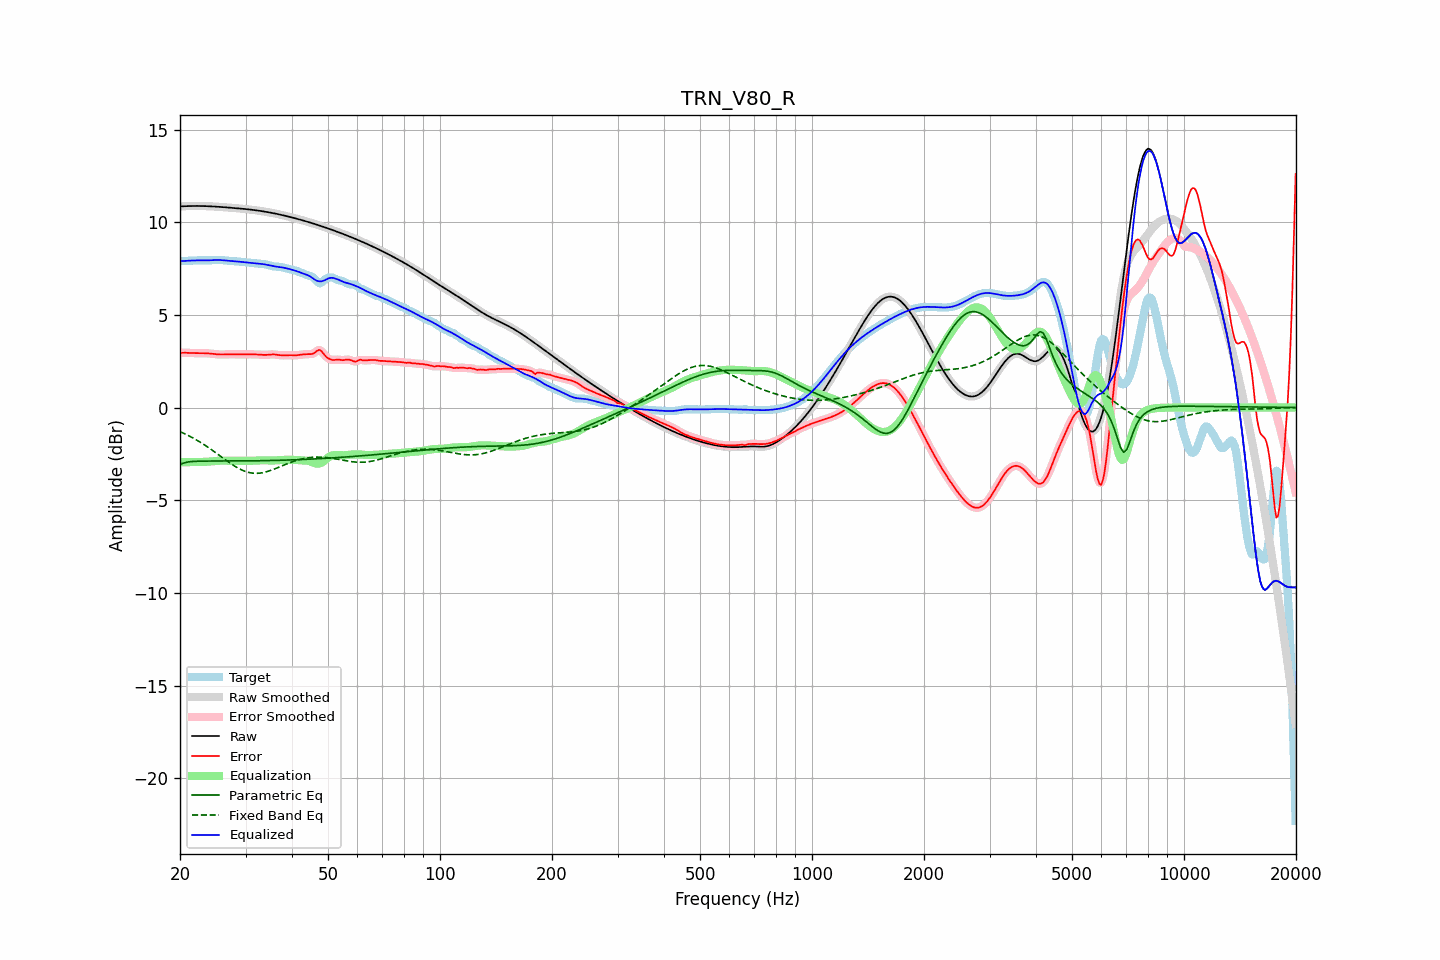

The table this chart was drawn from, first rows:
frequency, raw, error, smoothed, error_smoothed, equalization, parametric_eq, fixed_band_eq, equalized_raw, equalized_smoothed, target
20.00, 10.85, 2.95, 10.85, 2.95, -2.95, -3.06, -1.30, 7.90, 7.90, 7.91
20.20, 10.86, 2.95, 10.86, 2.95, -2.95, -3.03, -1.34, 7.90, 7.91, 7.91
20.40, 10.86, 2.95, 10.86, 2.95, -2.95, -3.00, -1.38, 7.91, 7.91, 7.91
20.61, 10.87, 2.96, 10.87, 2.96, -2.95, -2.98, -1.42, 7.92, 7.92, 7.91
20.81, 10.87, 2.95, 10.87, 2.95, -2.95, -2.95, -1.46, 7.92, 7.92, 7.92
21.02, 10.87, 2.95, 10.87, 2.95, -2.95, -2.94, -1.50, 7.92, 7.92, 7.92
21.23, 10.87, 2.95, 10.87, 2.95, -2.95, -2.92, -1.55, 7.93, 7.93, 7.93
21.44, 10.88, 2.94, 10.88, 2.94, -2.94, -2.92, -1.59, 7.93, 7.93, 7.93
21.66, 10.88, 2.94, 10.88, 2.94, -2.94, -2.91, -1.64, 7.93, 7.93, 7.94
21.87, 10.88, 2.94, 10.88, 2.94, -2.94, -2.90, -1.69, 7.94, 7.94, 7.94
22.09, 10.88, 2.94, 10.88, 2.94, -2.94, -2.90, -1.74, 7.94, 7.94, 7.94
22.31, 10.88, 2.94, 10.88, 2.94, -2.94, -2.90, -1.79, 7.94, 7.94, 7.94
22.54, 10.88, 2.93, 10.88, 2.94, -2.94, -2.89, -1.84, 7.94, 7.94, 7.94
22.76, 10.88, 2.93, 10.88, 2.93, -2.93, -2.89, -1.89, 7.94, 7.94, 7.94
22.99, 10.87, 2.93, 10.87, 2.93, -2.93, -2.89, -1.95, 7.94, 7.94, 7.94
23.22, 10.87, 2.93, 10.87, 2.93, -2.93, -2.89, -2.00, 7.94, 7.94, 7.94
23.45, 10.87, 2.93, 10.87, 2.93, -2.93, -2.89, -2.06, 7.94, 7.94, 7.94
23.69, 10.87, 2.93, 10.87, 2.93, -2.92, -2.89, -2.12, 7.94, 7.94, 7.94
23.92, 10.86, 2.92, 10.86, 2.92, -2.92, -2.89, -2.18, 7.94, 7.94, 7.94
24.16, 10.86, 2.91, 10.86, 2.91, -2.91, -2.89, -2.24, 7.95, 7.95, 7.95
24.40, 10.85, 2.90, 10.85, 2.90, -2.90, -2.89, -2.30, 7.95, 7.95, 7.95
24.65, 10.85, 2.89, 10.85, 2.89, -2.89, -2.89, -2.36, 7.96, 7.96, 7.96
24.89, 10.84, 2.88, 10.84, 2.88, -2.88, -2.89, -2.42, 7.96, 7.96, 7.96
25.14, 10.84, 2.87, 10.84, 2.87, -2.88, -2.89, -2.49, 7.96, 7.96, 7.97
25.39, 10.83, 2.87, 10.83, 2.87, -2.87, -2.89, -2.55, 7.96, 7.96, 7.97
25.65, 10.83, 2.86, 10.83, 2.86, -2.87, -2.89, -2.61, 7.96, 7.96, 7.96
25.91, 10.82, 2.86, 10.82, 2.86, -2.87, -2.88, -2.68, 7.95, 7.95, 7.96
26.16, 10.81, 2.86, 10.81, 2.86, -2.87, -2.88, -2.74, 7.95, 7.95, 7.95
26.43, 10.81, 2.87, 10.81, 2.87, -2.87, -2.88, -2.81, 7.94, 7.94, 7.94
26.69, 10.80, 2.87, 10.80, 2.87, -2.87, -2.88, -2.87, 7.93, 7.93, 7.93
26.96, 10.79, 2.88, 10.79, 2.88, -2.87, -2.88, -2.93, 7.92, 7.92, 7.92
27.23, 10.79, 2.88, 10.79, 2.88, -2.87, -2.88, -2.99, 7.91, 7.91, 7.91
27.50, 10.78, 2.88, 10.78, 2.88, -2.87, -2.88, -3.05, 7.91, 7.91, 7.90
27.77, 10.77, 2.87, 10.77, 2.87, -2.87, -2.88, -3.11, 7.90, 7.90, 7.90
28.05, 10.77, 2.87, 10.76, 2.87, -2.87, -2.88, -3.16, 7.89, 7.89, 7.89
28.33, 10.76, 2.87, 10.76, 2.87, -2.87, -2.88, -3.21, 7.89, 7.89, 7.89
28.62, 10.75, 2.87, 10.75, 2.87, -2.87, -2.88, -3.26, 7.88, 7.88, 7.88
28.90, 10.74, 2.87, 10.74, 2.87, -2.87, -2.88, -3.31, 7.87, 7.87, 7.87
29.19, 10.73, 2.87, 10.73, 2.87, -2.87, -2.88, -3.35, 7.86, 7.86, 7.86
29.48, 10.73, 2.87, 10.73, 2.87, -2.87, -2.88, -3.39, 7.85, 7.85, 7.85
29.78, 10.72, 2.88, 10.72, 2.88, -2.87, -2.88, -3.43, 7.84, 7.84, 7.84
30.08, 10.71, 2.88, 10.71, 2.88, -2.87, -2.88, -3.46, 7.83, 7.83, 7.83
30.38, 10.70, 2.88, 10.70, 2.88, -2.87, -2.88, -3.49, 7.82, 7.82, 7.82
30.68, 10.69, 2.87, 10.69, 2.87, -2.87, -2.88, -3.51, 7.81, 7.81, 7.81
30.99, 10.68, 2.87, 10.68, 2.87, -2.87, -2.88, -3.53, 7.81, 7.81, 7.81
31.30, 10.67, 2.87, 10.67, 2.87, -2.87, -2.88, -3.54, 7.80, 7.80, 7.80
31.61, 10.66, 2.87, 10.66, 2.87, -2.87, -2.87, -3.55, 7.79, 7.79, 7.79
31.93, 10.65, 2.87, 10.65, 2.87, -2.86, -2.87, -3.55, 7.78, 7.78, 7.78
32.24, 10.63, 2.86, 10.63, 2.86, -2.86, -2.87, -3.55, 7.77, 7.77, 7.77
32.57, 10.62, 2.86, 10.62, 2.86, -2.86, -2.87, -3.54, 7.77, 7.77, 7.76
32.89, 10.61, 2.85, 10.61, 2.85, -2.85, -2.87, -3.54, 7.76, 7.76, 7.76
33.22, 10.60, 2.85, 10.60, 2.85, -2.85, -2.87, -3.52, 7.75, 7.75, 7.75
33.55, 10.58, 2.84, 10.58, 2.84, -2.85, -2.87, -3.51, 7.73, 7.73, 7.74
33.89, 10.57, 2.84, 10.57, 2.84, -2.85, -2.86, -3.48, 7.72, 7.72, 7.73
34.23, 10.55, 2.84, 10.55, 2.84, -2.85, -2.86, -3.46, 7.70, 7.70, 7.71
34.57, 10.54, 2.85, 10.54, 2.85, -2.85, -2.86, -3.43, 7.68, 7.68, 7.69
34.92, 10.52, 2.86, 10.52, 2.86, -2.86, -2.86, -3.41, 7.66, 7.67, 7.66
35.27, 10.51, 2.87, 10.51, 2.87, -2.86, -2.86, -3.37, 7.65, 7.65, 7.64
35.62, 10.49, 2.87, 10.49, 2.87, -2.86, -2.86, -3.34, 7.63, 7.63, 7.62
35.97, 10.47, 2.86, 10.47, 2.86, -2.85, -2.85, -3.31, 7.62, 7.62, 7.61
... 635 more rows
